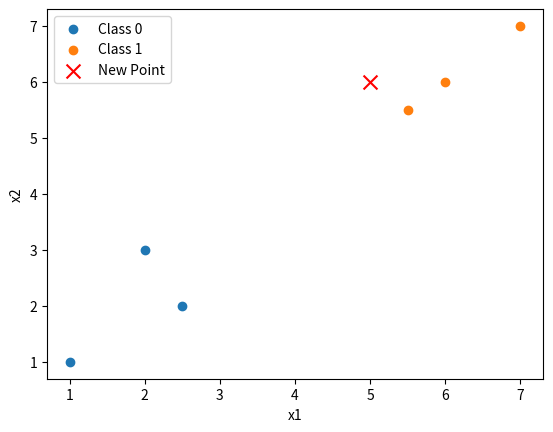

This chart was generated by the following Python code:
# KNN(K nearest neighbor) is a supervised machine learning technique. It classifies a data based on its peer. In other words, by using the closest k data rows, it uses the label
# of the mode's(highest frequency). The closest data as I have said is calculated based on the Euclidean distance.
# One of it's limitation is that Taking a large k causes underfitting as the model the decision becomes less influenced by specific nearby points and more by the overall 
# majority class in the neighborhood. With a small 𝑘(e.g., 𝑘=1, the model makes predictions based solely on the single nearest neighbor.
#If this point is an outlier or noisy, the prediction will reflect that error.
import numpy as np

X_train = np.array([
    [2,3],
    [1,1],
    [2.5,2],
    [6,6],
    [7,7],
    [5.5,5.5]
])

y_train = np.array([0,0,0,1,1,1])

x_new = np.array([5,6])

def euclidean_distance(x1,x2):
    return np.sqrt(np.sum(x1-x2)**2)

def get_neighbours(X,Y,X_new,k):
    distances = []
    for i in range(len(X)):
        dist= euclidean_distance(X[i],X_new)
        distances.append((dist,Y[i]))

    distances.sort(key =lambda x:x[0])
    neighbors = [distances[i][1] for i in range(k)]
    return neighbors

def predict(X,y,X_new,k):
    neighbors = get_neighbours(X,y,X_new,k)
    counts = np.bincount(neighbors)
    return np.argmax(counts)
    

print(predict(X_train,y_train,x_new,3))

import matplotlib.pyplot as plt

for label in np.unique(y_train):
    plt.scatter(X_train[y_train==label][:,0],X_train[y_train == label][:,1],label=f"Class {label}")

plt.scatter(x_new[0],x_new[1],color='red',label='New Point',marker='x',s=100)
plt.xlabel('x1')
plt.ylabel('x2')
plt.legend()
plt.show()
